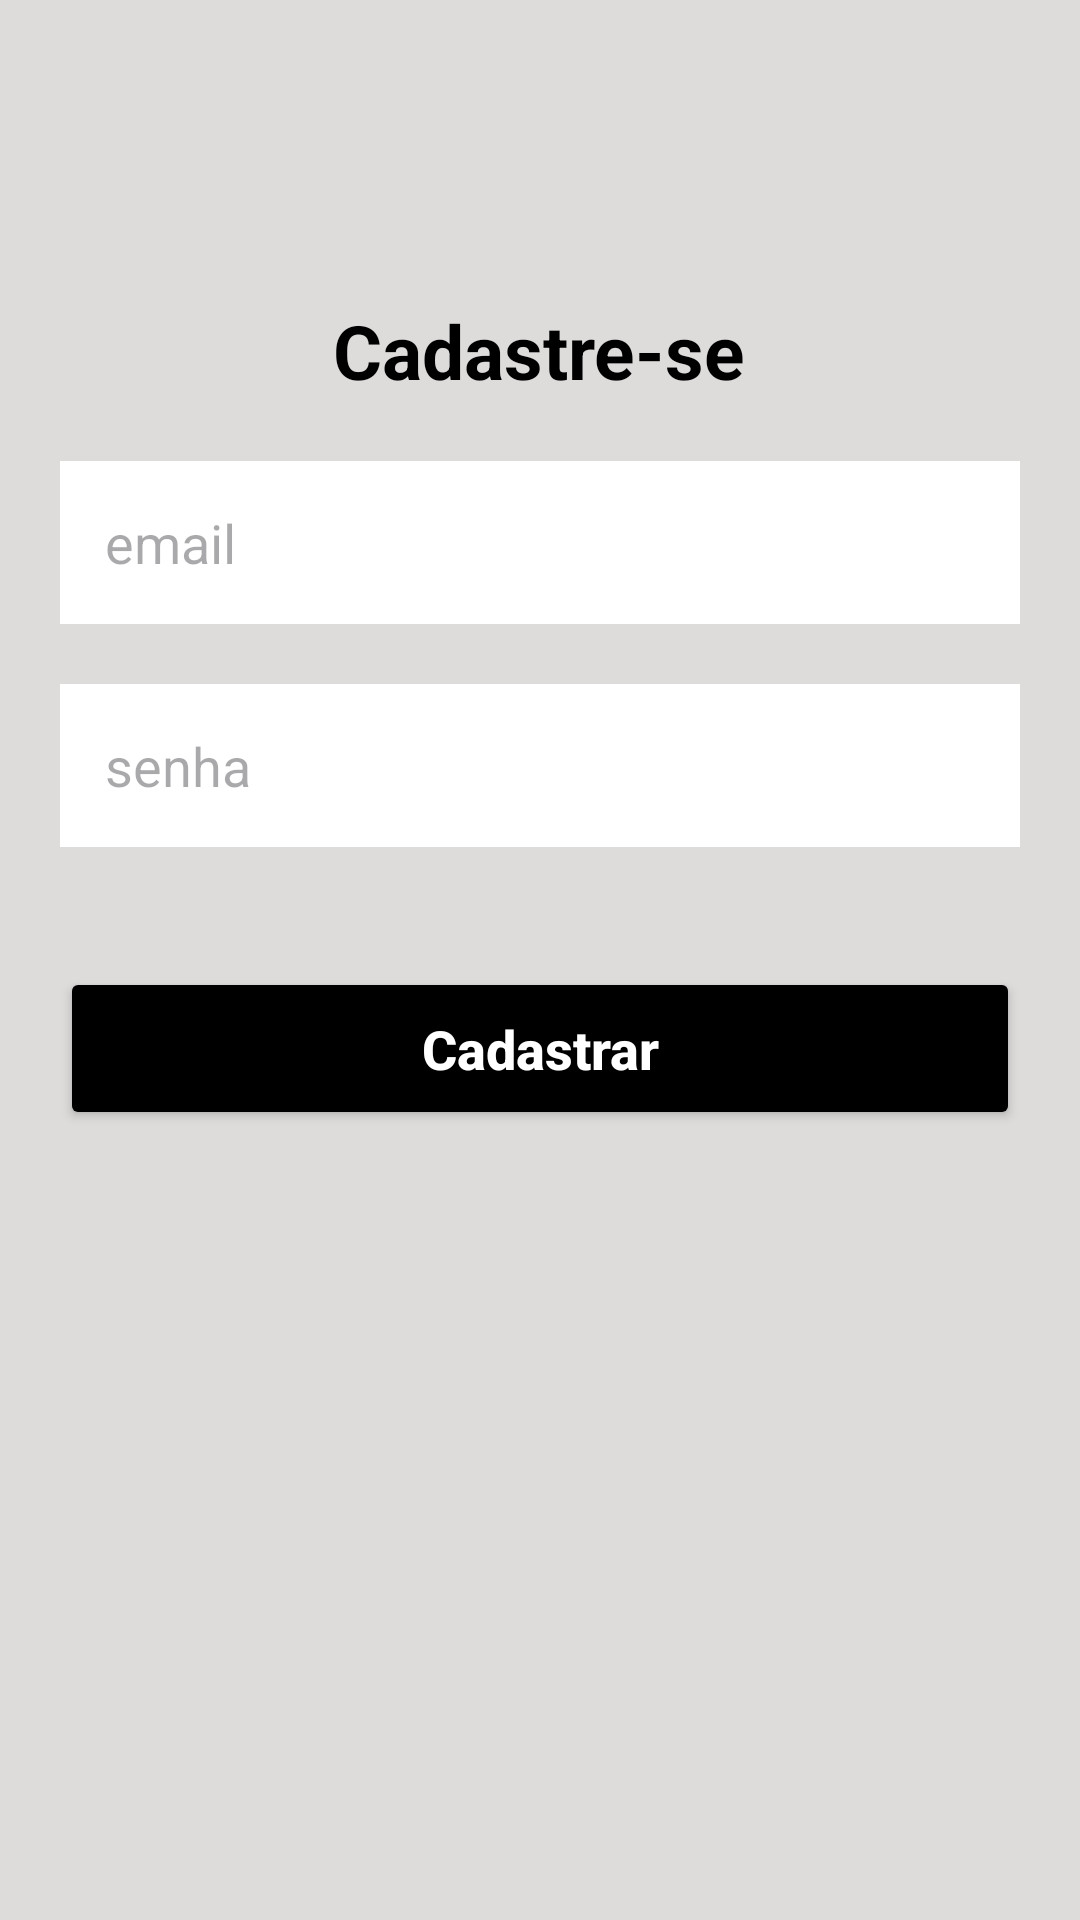

Here is an Android app screen rendered from its layout file. Give the layout XML and the strings, colors and styles it references.
<!-- AndroidManifest.xml: application theme Theme.MelodyMorph -->
<!-- res/layout/activity_cadastro.xml -->
<?xml version="1.0" encoding="utf-8"?>
<androidx.constraintlayout.widget.ConstraintLayout xmlns:android="http://schemas.android.com/apk/res/android"
    xmlns:app="http://schemas.android.com/apk/res-auto"
    xmlns:tools="http://schemas.android.com/tools"
    android:layout_width="match_parent"
    android:layout_height="match_parent"
    tools:context=".view.cadastro.Cadastro">

    <LinearLayout
        android:layout_width="match_parent"
        android:layout_height="match_parent"
        android:background="@color/light_gray"
        android:orientation="vertical">

        <TextView
            android:layout_width="wrap_content"
            android:layout_height="wrap_content"
            android:layout_gravity="center"
            android:layout_marginTop="100dp"
            android:text="@string/cadastre_se"
            android:textColor="@color/black"
            android:textSize="25sp"
            android:textStyle="bold" />

        <EditText
            android:id="@+id/edit_mail"
            android:layout_width="match_parent"
            android:layout_height="wrap_content"
            android:layout_marginStart="20dp"
            android:layout_marginTop="20dp"
            android:layout_marginEnd="20dp"
            android:background="@color/white"
            android:hint="@string/email"
            android:inputType="textEmailAddress"
            android:maxLines="1"
            android:padding="15dp" />

        <EditText
            android:id="@+id/edit_senha"
            android:layout_width="match_parent"
            android:layout_height="wrap_content"
            android:layout_margin="20dp"
            android:background="@color/white"
            android:hint="@string/senha"
            android:inputType="numberPassword"
            android:maxLines="1"
            android:padding="15dp" />

        <Button
            android:id="@+id/button_cadastrar"
            android:layout_width="match_parent"
            android:layout_height="wrap_content"
            android:layout_margin="20sp"
            android:backgroundTint="@color/black"
            android:padding="15dp"
            android:text="@string/cadastrar"
            android:textAllCaps="false"
            android:textColor="@color/white"
            android:textSize="18sp"
            android:textStyle="bold" />


    </LinearLayout>


</androidx.constraintlayout.widget.ConstraintLayout>
<!-- resources referenced by this layout -->
<resources>
  <color name="black">#FF000000</color>
  <color name="light_gray">#DEDBDB</color>
  <color name="white">#FFFFFFFF</color>
  <string name="cadastrar">Cadastrar</string>
  <string name="cadastre_se">Cadastre-se</string>
  <string name="email">email</string>
  <string name="senha">senha</string>
  <style name="Theme.MelodyMorph" parent="Base.Theme.MelodyMorph" />
  <style name="Base.Theme.MelodyMorph" parent="Theme.Material3.DayNight.NoActionBar">
          
          
      </style>
</resources>
